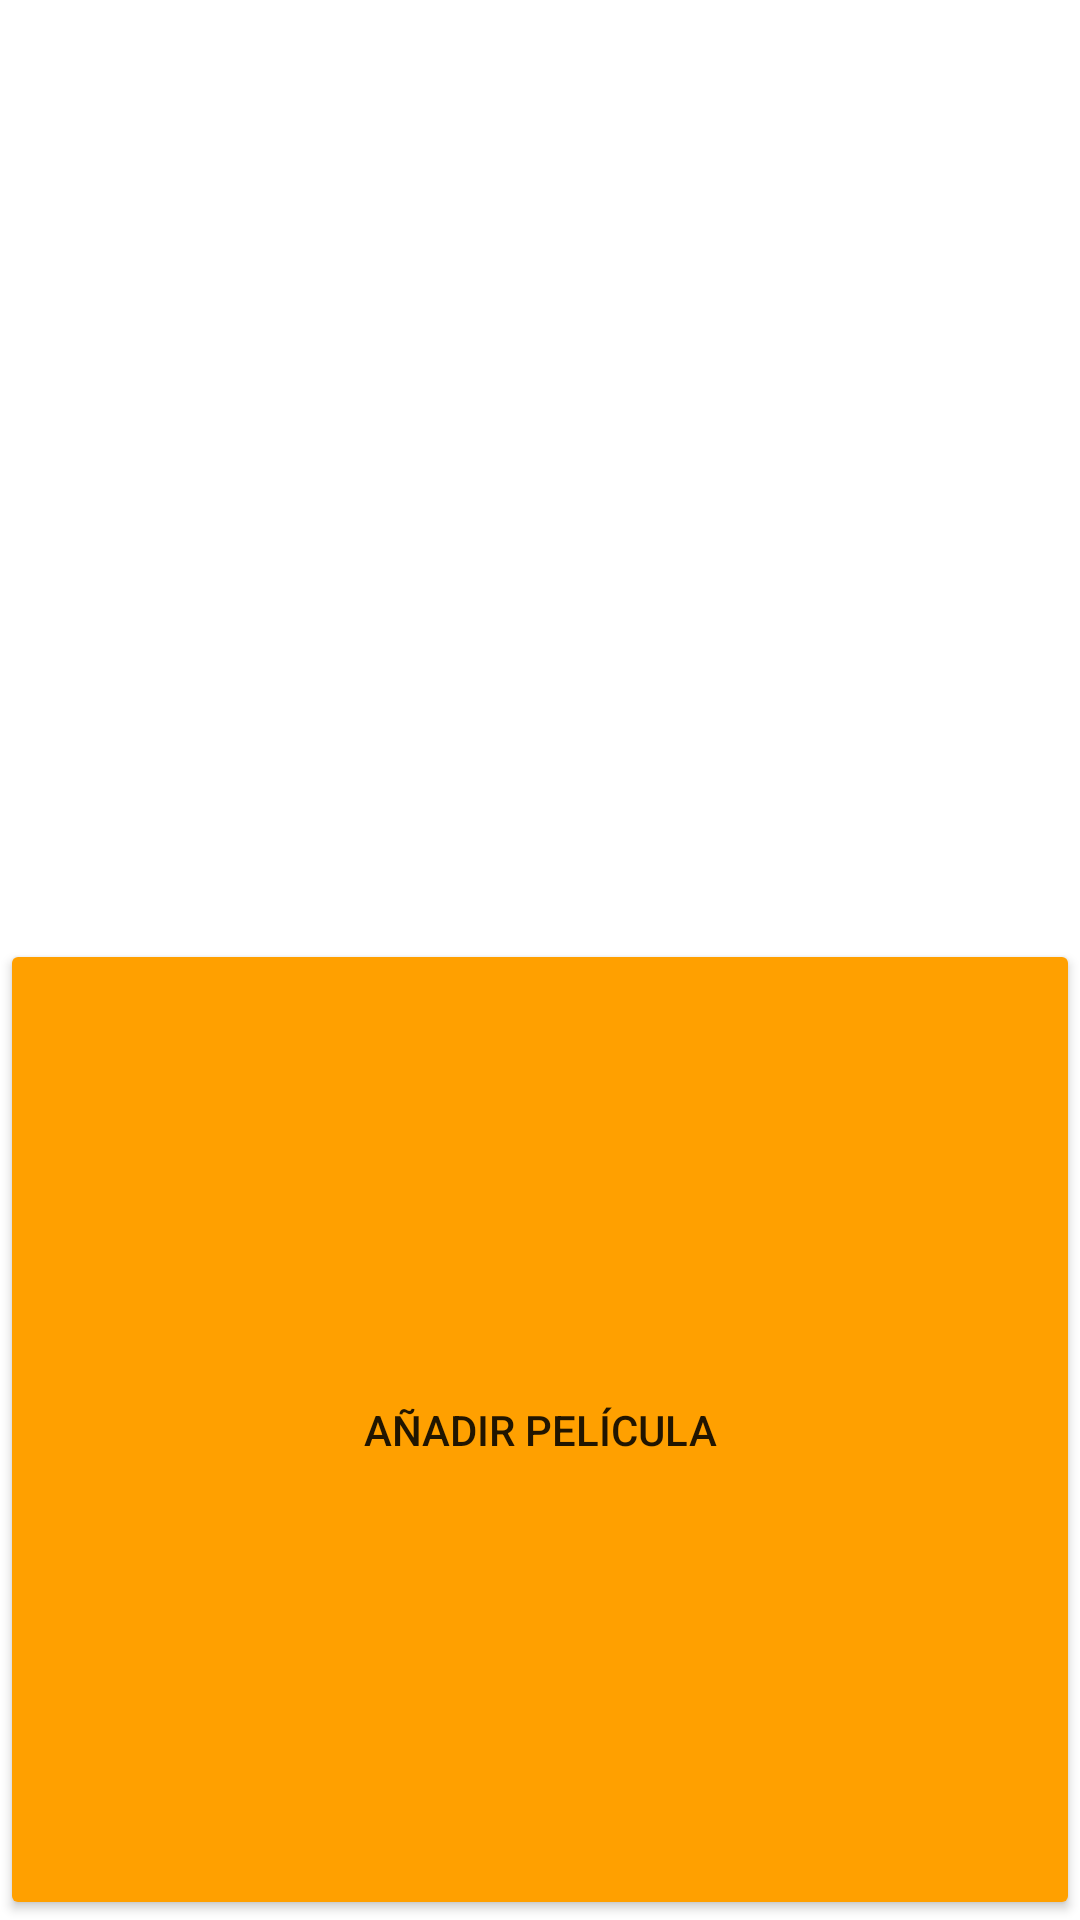

Android layout source for this screen:
<!-- AndroidManifest.xml: application theme Theme.PruebaFirebase -->
<!-- res/layout/activity_home.xml -->
<?xml version="1.0" encoding="utf-8"?>
<LinearLayout xmlns:android="http://schemas.android.com/apk/res/android"
    xmlns:app="http://schemas.android.com/apk/res-auto"
    xmlns:tools="http://schemas.android.com/tools"
    android:layout_width="match_parent"
    android:layout_height="match_parent"
    android:orientation="vertical"
    android:gravity="center_horizontal"
    android:layout_marginHorizontal="16dp"
    android:layout_marginVertical="16dp"
    tools:context=".HomeActivity">

   <TextView
       android:id="@+id/txtUsuario"
       android:layout_width="match_parent"
       android:layout_height="wrap_content"
       android:gravity="center"

       style="@style/inicio"
       android:layout_marginBottom="100dp"
       android:text=""/>

   <androidx.recyclerview.widget.RecyclerView
       android:id="@+id/lista"
       android:layout_width="match_parent"
       android:layout_height="wrap_content"
       android:layout_weight="2"/>

   <Button
       android:id="@+id/add_peli"
       style="@style/boton"
       android:layout_width="match_parent"
       android:layout_height="wrap_content"
       android:layout_weight="3"
       android:text="@string/add_recurso" />
</LinearLayout>
<!-- resources referenced by this layout -->
<resources>
  <string name="add_recurso">Añadir película</string>
  <style name="boton">
          <item name="android:backgroundTint">@color/naranja</item>
      </style>
  <style name="inicio">
          <item name="android:textSize">20sp</item>
          <item name="android:textStyle">bold</item>
      </style>
  <style name="Theme.PruebaFirebase" parent="Theme.MaterialComponents.DayNight.DarkActionBar">
          
          <item name="colorPrimary">@color/azul_cielo</item>
          <item name="colorPrimaryVariant">@color/purple_700</item>
          <item name="colorOnPrimary">@color/white</item>
          
          <item name="colorSecondary">@color/teal_200</item>
          <item name="colorSecondaryVariant">@color/teal_700</item>
          <item name="colorOnSecondary">@color/black</item>
          
          <item name="android:statusBarColor">?attr/colorPrimaryVariant</item>
          
      </style>
  <color name="naranja">#FFA000</color>
  <color name="azul_cielo">#039BE5</color>
  <color name="purple_700">#FF3700B3</color>
  <color name="white">#FFFFFFFF</color>
  <color name="teal_200">#FF03DAC5</color>
  <color name="teal_700">#FF018786</color>
  <color name="black">#FF000000</color>
</resources>
